4-way image classification set "achira_image_classify" from GitHub (heroorkrishna/achira_image_classify); label vocabulary: disc, gear, hexagon, square.

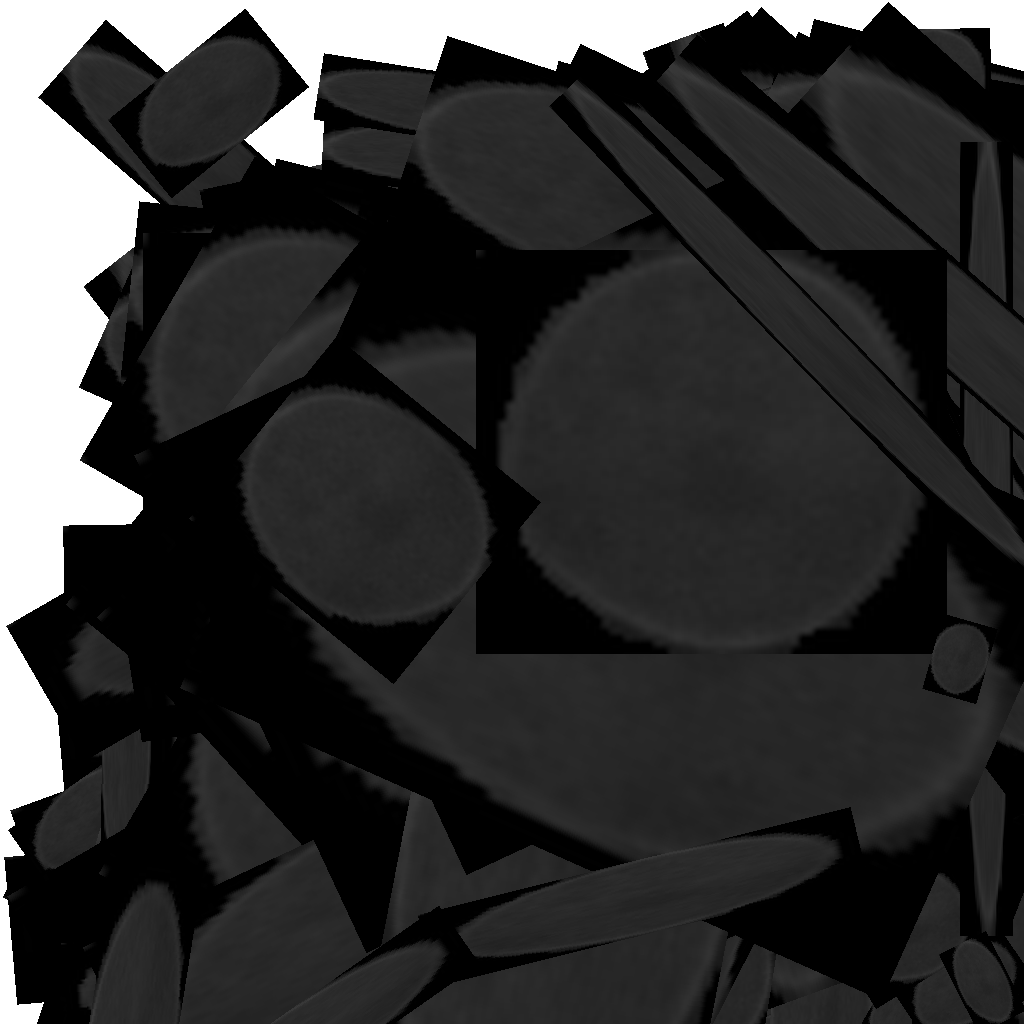
Label: disc

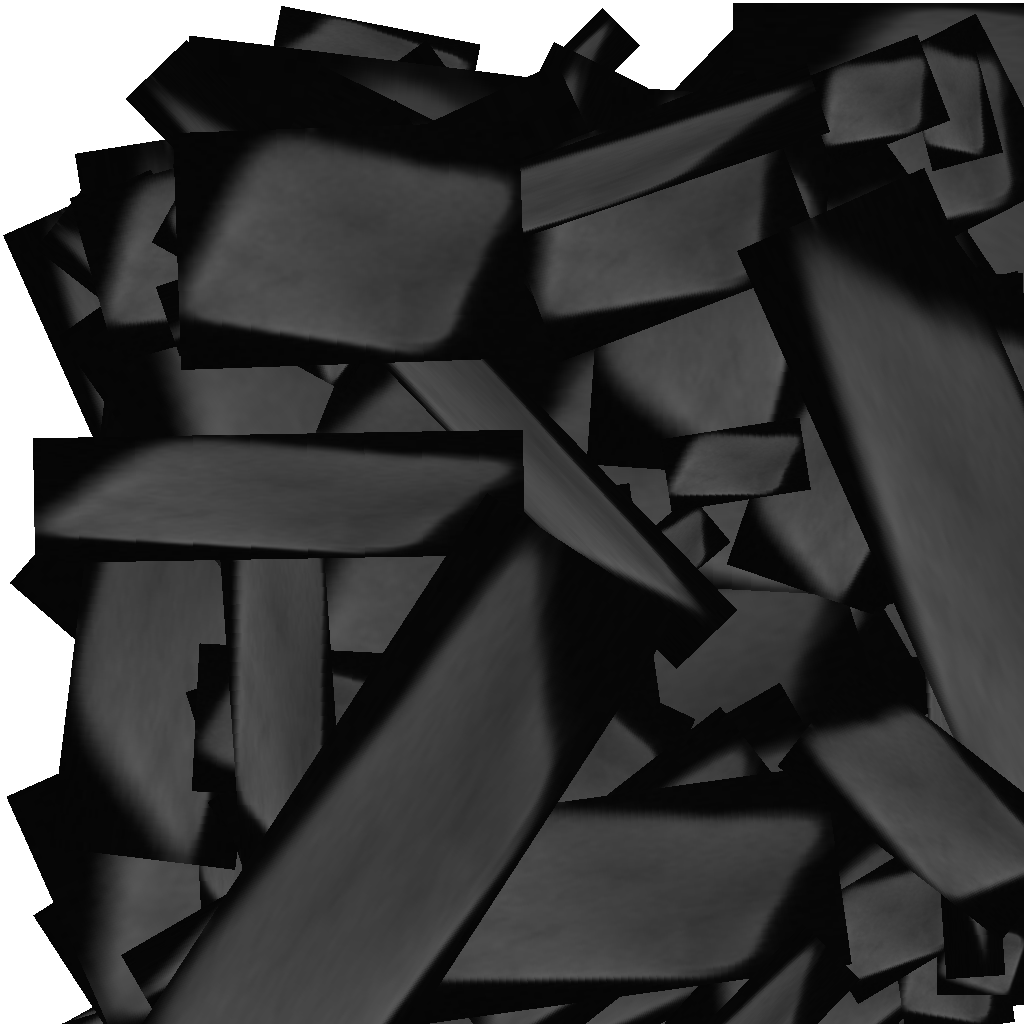
Label: square

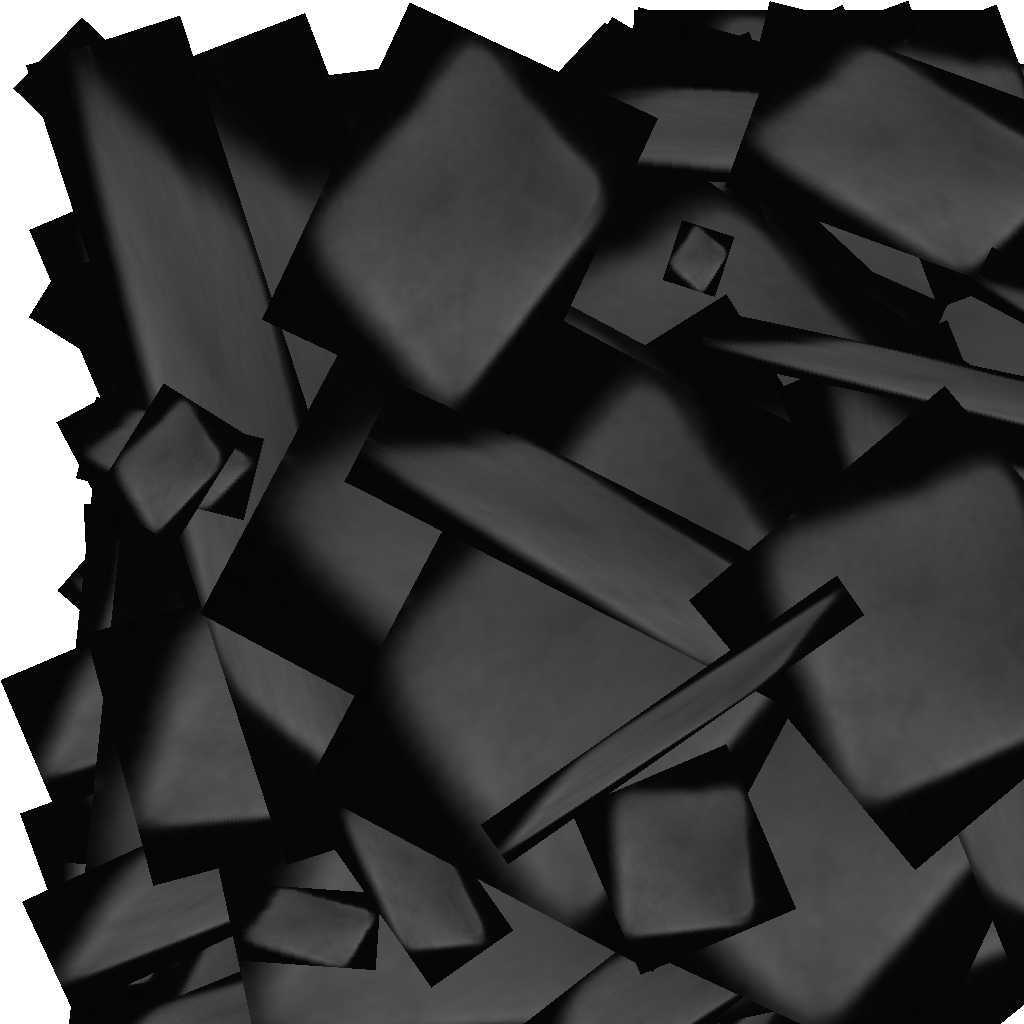
Label: square

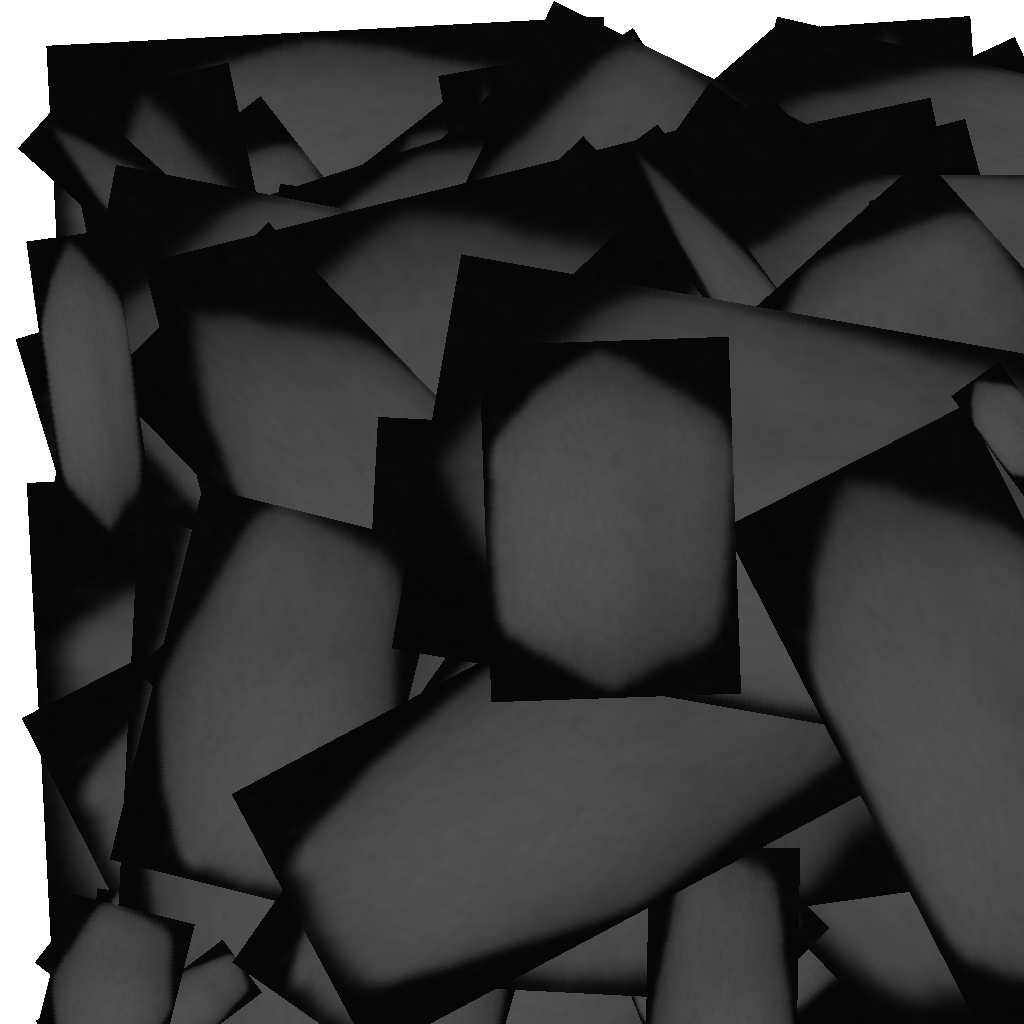
Label: hexagon

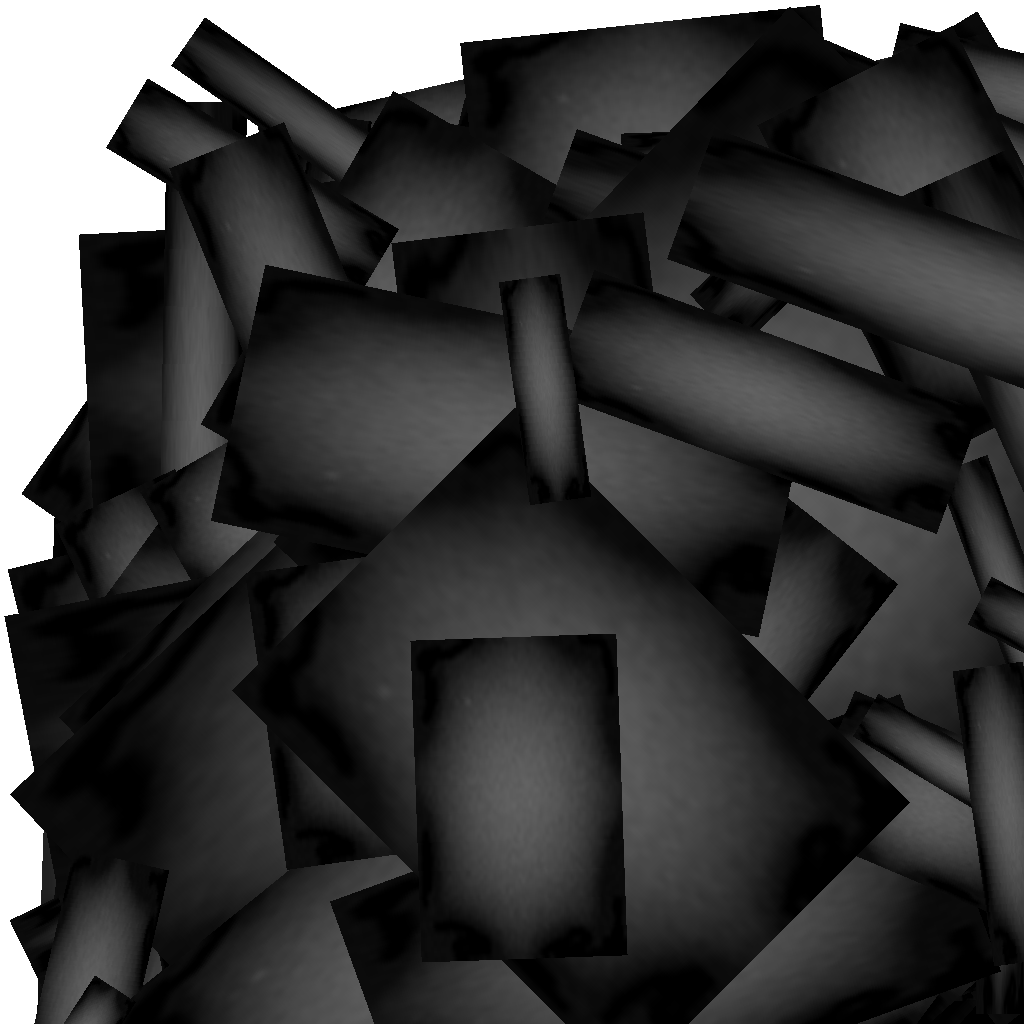
Label: gear

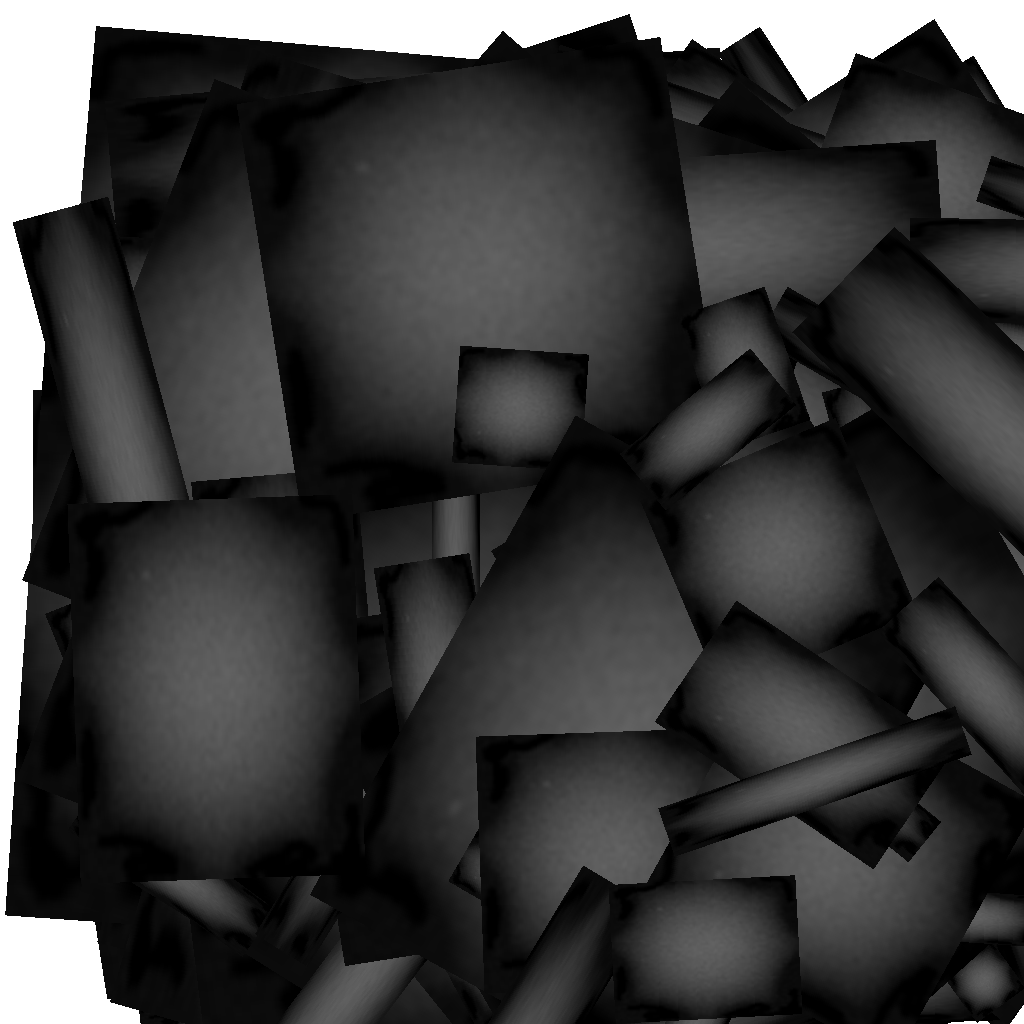
Label: gear
